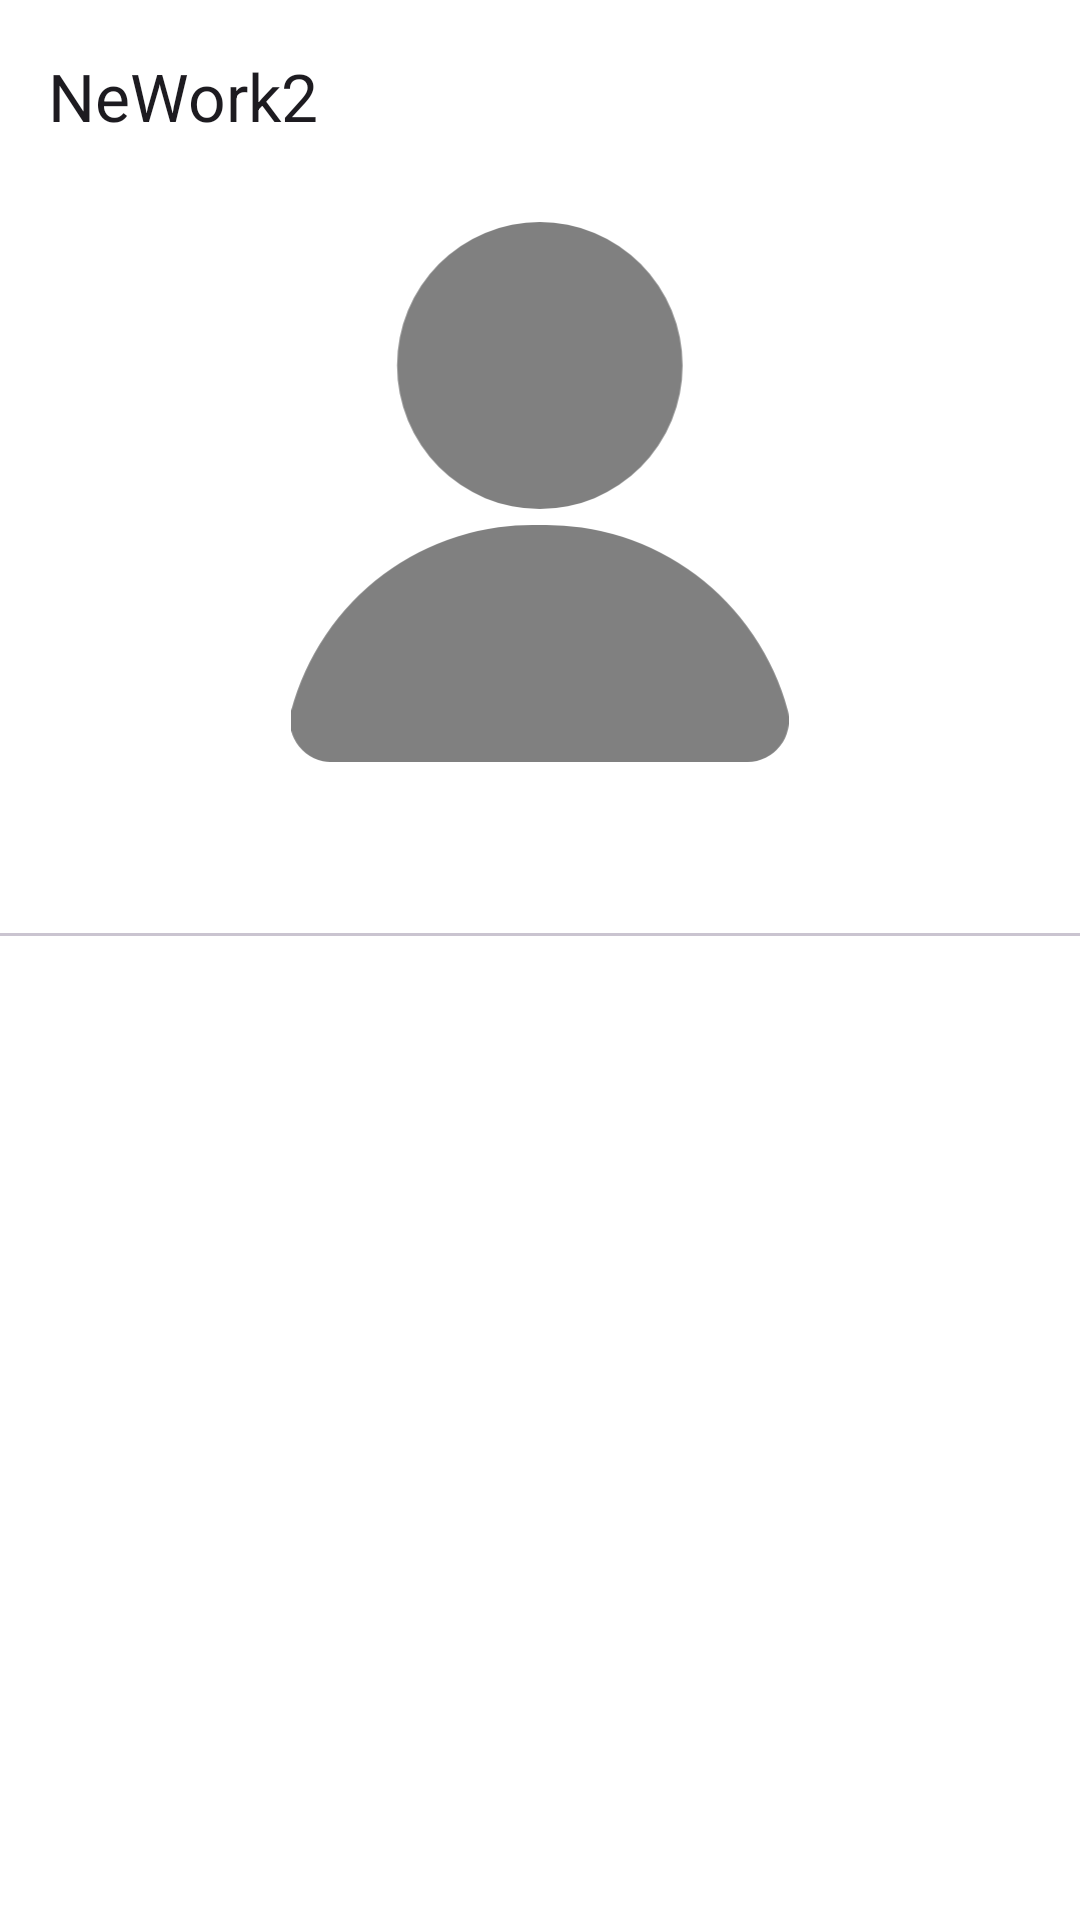

Produce the Android XML layout that renders to this screen, including the resource entries it uses.
<!-- AndroidManifest.xml: application theme Theme.NeWork2 -->
<!-- res/layout/fragment_detail_user.xml -->
<?xml version="1.0" encoding="utf-8"?>
<androidx.constraintlayout.motion.widget.MotionLayout xmlns:android="http://schemas.android.com/apk/res/android"
    xmlns:app="http://schemas.android.com/apk/res-auto"
    xmlns:tools="http://schemas.android.com/tools"
    android:layout_width="match_parent"
    android:layout_height="match_parent"
    app:layoutDescription="@xml/fragment_detail_user_scene"
    tools:context=".activity.DetailUserFragment">

    <com.google.android.material.appbar.MaterialToolbar
        android:id="@+id/topAppBar"
        style="@style/Widget.Material3.AppBarLayout"
        android:layout_width="match_parent"
        android:layout_height="wrap_content"
        app:layout_constraintTop_toTopOf="parent"
        app:navigationIcon="@drawable/baseline_arrow_back_24"
        app:title="@string/app_name" />


    <ImageView
        android:id="@+id/mainPhoto"
        android:layout_width="match_parent"
        android:layout_height="200dp"
        android:adjustViewBounds="true"
        android:contentDescription="@string/author_avatar_image"
        android:src="@drawable/icon_user_by_anna"
        android:padding="@dimen/_10dp"
        app:layout_constraintTop_toBottomOf="@id/topAppBar"
        app:tint="@color/Gray" />

    <com.google.android.material.tabs.TabLayout
        android:id="@+id/tabLayout"
        android:layout_width="match_parent"
        android:layout_height="wrap_content"
        app:layout_constraintTop_toBottomOf="@id/mainPhoto" />

    <androidx.viewpager2.widget.ViewPager2
        android:id="@+id/pager"
        android:layout_width="match_parent"
        android:layout_height="0dp"
        android:layout_weight="1"
        app:layout_constraintBottom_toBottomOf="parent"
        app:layout_constraintTop_toBottomOf="@id/tabLayout" />

</androidx.constraintlayout.motion.widget.MotionLayout>
<!-- resources referenced by this layout -->
<resources>
  <color name="Gray">#808080</color>
  <dimen name="_10dp">10dp</dimen>
  <!-- drawable icon_user_by_anna (drawable) -->
  <vector xmlns:android="http://schemas.android.com/apk/res/android"
      android:width="15.69dp"
      android:height="16.93dp"
      android:viewportWidth="15.69"
      android:viewportHeight="16.93">
    <path
        android:fillColor="#FF000000"
        android:pathData="M12.34,4.5A4.5,4.5 0,1 1,7.84 0,4.5 4.5,0 0,1 12.34,4.5ZM14.39,16.93a1.31,1.31 0,0 0,1.27 -1.61A7.9,7.9 0,0 0,7.85 9.5,7.88 7.88,0 0,0 0,15.32 1.3,1.3 0,0 0,1.3 16.93Z"/>
  </vector>
  <string name="app_name" translatable="false">NeWork2</string>
  <string name="author_avatar_image">Author avatar</string>
  <style name="Theme.NeWork2" parent="Base.Theme.NeWork2" />
  <color name="my_app_primary">#2F4F4F</color>  // Основной цвет для кнопок
  <color name="my_app_primary_dark">#3700B3</color>  // Пример темно-красного цвета
  <color name="my_app_secondary">#03DAC6</color>  // Пример зеленого цвета
  <color name="my_app_background">#FFFFFF</color>  // задний фон
  <color name="my_app_error">#FF0000</color>  // Пример красного цвета для ошибок
  <color name="my_app_primary_variant">#2F4F4F</color> // Вариант основного цвета
  <color name="my_app_secondary_variant">#D8BFD8</color> // Вариант вторичного цвета
  <color name="my_app_surface">#FFFFFF</color> // Пример белого цвета для поверхностей
  <color name="my_app_on_primary">#FFFFFF</color> // Цвет надписей на кнопках
  <color name="my_app_on_secondary">#000000</color> // Пример черного цвета для вторичного цвета
  <color name="my_app_on_background">#000000</color> // Пример черного цвета для фона
  <color name="my_app_on_error">#FFFFFF</color> // Пример белого цвета для ошибок
  <color name="my_app_on_surface">#000000</color> // Пример черного цвета для поверхности
  <color name="mtrl_scrim">#80000000</color> // Пример полупрозрачного фона
  <color name="my_app_primary_inverse">#00FFFF</color> // Пример светло-голубого цвета
  <color name="my_app_primary_container">#6200EE</color> // Пример красного цвета для контейнера
  <color name="my_app_on_primary_container">#FFFFFF</color> // Пример белого цвета для контейнера
  <color name="my_app_secondary_container">#D8BFD8</color> // Пример зеленого цвета для контейнера
  <color name="my_app_on_secondary_container">#000000</color> // Пример черного цвета для контейнера
  <color name="my_app_tertiary">#D8BFD8</color> // Пример светло-зеленого цвета
  <color name="my_app_on_tertiary">#000000</color> // Пример черного цвета
  <color name="my_app_tertiary_container">#D8BFD8</color> // Пример светло-зеленого цвета для контейнера
  <color name="my_app_on_tertiary_container">#000000</color> // Пример черного цвета для третичного контейнера
  <color name="my_app_surface_variant">#F5F5F5</color> // Пример светло-серого цвета для поверхности
  <color name="my_app_on_surface_variant">#000000</color> // Пример черного цвета для поверхности
  <color name="my_app_inverse_surface">#FFFFFF</color> // Пример белого цвета для обратной поверхности
  <color name="my_app_inverse_on_surface">#000000</color> // Пример черного цвета для обратной поверхности
  <color name="my_app_outline">#000000</color> // Пример черного цвета для обводки
  <color name="my_app_error_container">#FF0000</color> // Пример красного цвета для контейнера ошибок
  <color name="my_app_on_error_container">#FFFFFF</color> // Пример белого цвета для контейнера ошибок
</resources>
